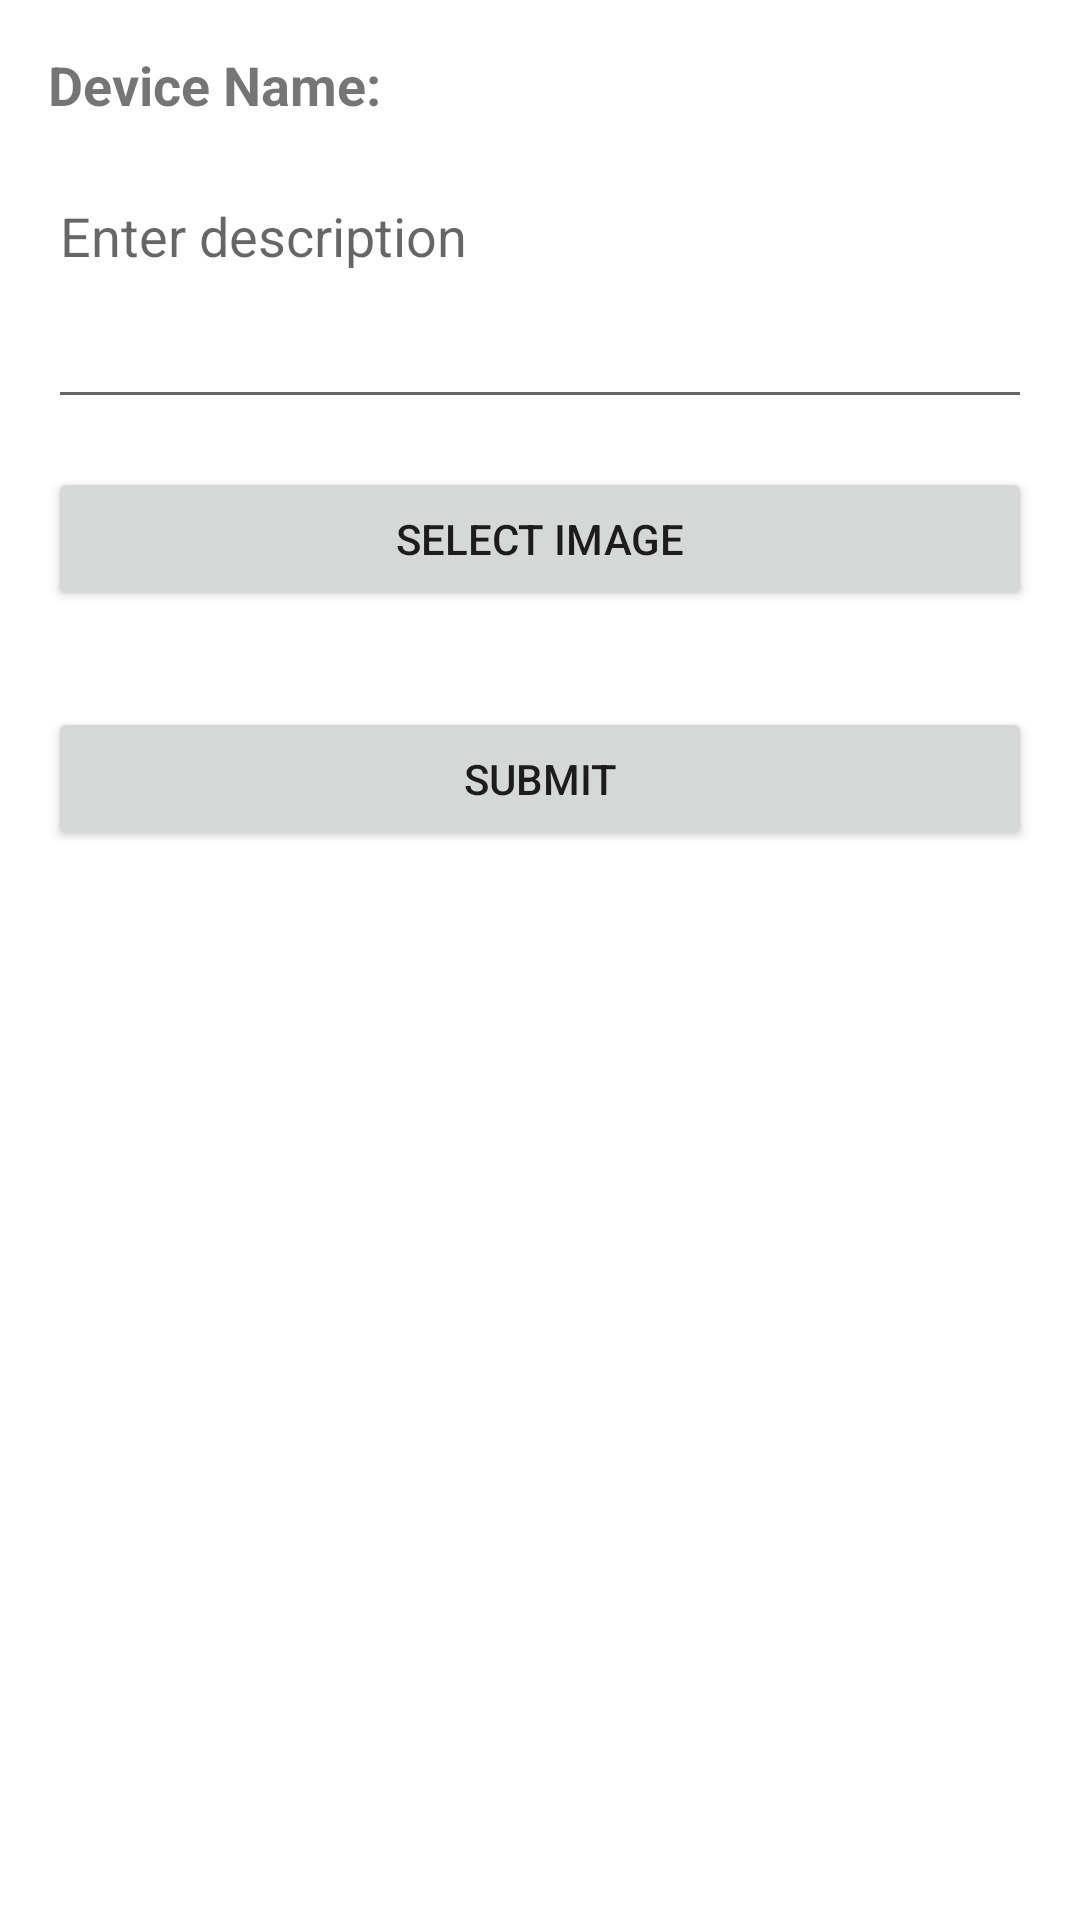

Here is an Android app screen rendered from its layout file. Give the layout XML and the strings, colors and styles it references.
<!-- AndroidManifest.xml: application theme Theme.UKMBLERonda -->
<!-- res/layout/activity_device_details.xml -->
<?xml version="1.0" encoding="utf-8"?>
<ScrollView xmlns:android="http://schemas.android.com/apk/res/android"
    android:layout_width="match_parent"
    android:layout_height="match_parent">

    <LinearLayout
        android:layout_width="match_parent"
        android:layout_height="wrap_content"
        android:orientation="vertical"
        android:padding="16dp">

        <TextView
            android:id="@+id/tvDeviceName"
            android:layout_width="match_parent"
            android:layout_height="wrap_content"
            android:text="Device Name:"
            android:textSize="18sp"
            android:textStyle="bold"
            android:layout_marginBottom="16dp"/>

        <EditText
            android:id="@+id/editTextDescription"
            android:layout_width="match_parent"
            android:layout_height="wrap_content"
            android:hint="Enter description"
            android:inputType="textMultiLine"
            android:minLines="3"
            android:maxLines="6"
            android:gravity="top"
            android:layout_marginBottom="16dp"/>

        <Button
            android:id="@+id/btnSelectImage"
            android:layout_width="match_parent"
            android:layout_height="wrap_content"
            android:text="Select Image"
            android:layout_marginBottom="16dp"/>

        
        <ImageView
            android:id="@+id/imageViewPreview"
            android:layout_width="match_parent"
            android:layout_height="wrap_content"
            android:adjustViewBounds="true"
            android:scaleType="fitCenter"
            android:layout_marginBottom="16dp"/>

        <Button
            android:id="@+id/btnSubmit"
            android:layout_width="match_parent"
            android:layout_height="wrap_content"
            android:text="Submit"/>

    </LinearLayout>
</ScrollView>
<!-- resources referenced by this layout -->
<resources>
  <style name="Theme.UKMBLERonda" parent="Theme.MaterialComponents.DayNight.DarkActionBar">
          
          <item name="colorPrimary">@color/purple_500</item>
          <item name="colorPrimaryVariant">@color/purple_700</item>
          <item name="colorOnPrimary">@color/white</item>
          
          <item name="colorSecondary">@color/teal_200</item>
          <item name="colorSecondaryVariant">@color/teal_700</item>
          <item name="colorOnSecondary">@color/black</item>
          
          <item name="android:statusBarColor">?attr/colorPrimaryVariant</item>
          
      </style>
  <!-- not gathered from this repository: default colours our renderer supplied (Android Studio template values) -->
  <color name="purple_500">#FF6200EE</color>
  <color name="purple_700">#FF3700B3</color>
  <color name="teal_200">#FF03DAC5</color>
  <color name="teal_700">#FF018786</color>
  <color name="black">#FF000000</color>
  <color name="white">#FFFFFFFF</color>
</resources>
